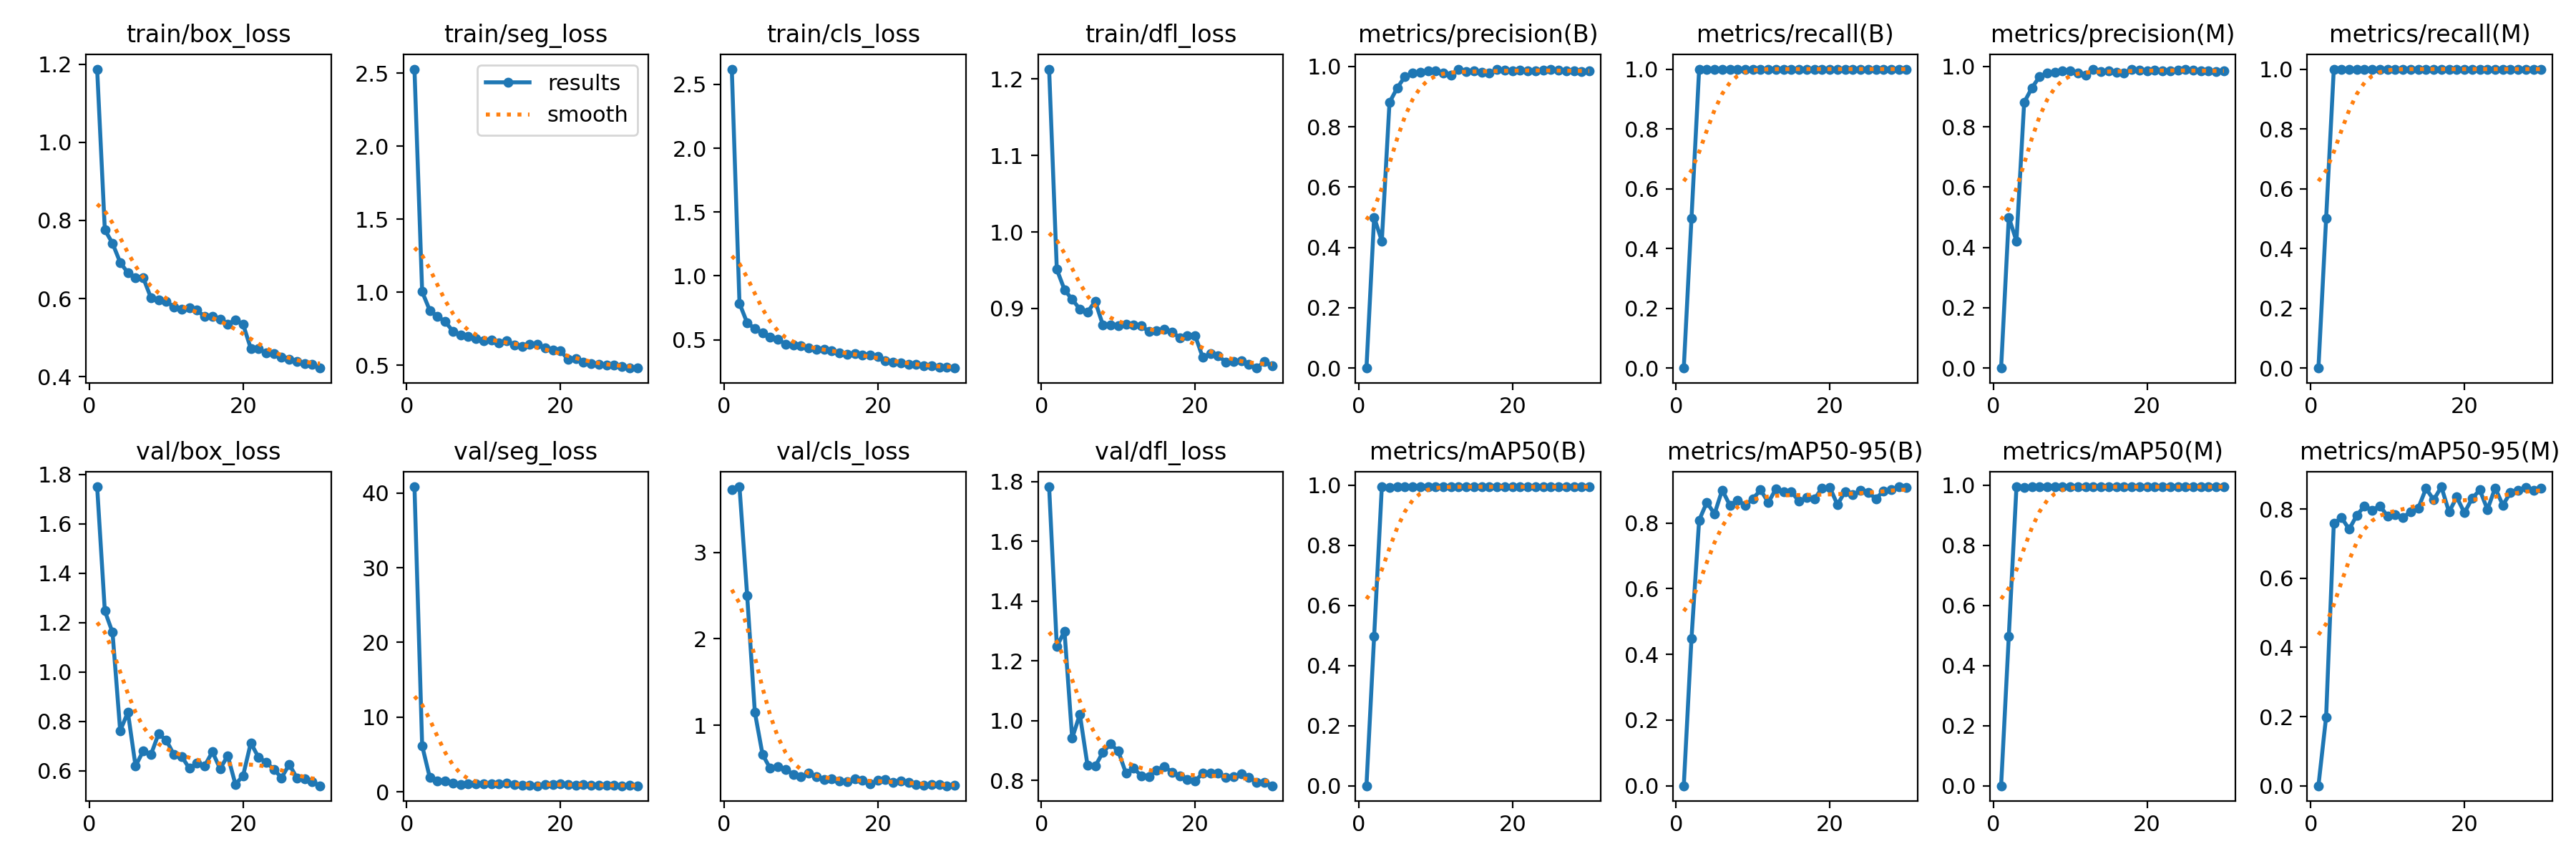

The table this chart was drawn from, first rows:
epoch, time, train/box_loss, train/seg_loss, train/cls_loss, train/dfl_loss, metrics/precision(B), metrics/recall(B), metrics/mAP50(B), metrics/mAP50-95(B), metrics/precision(M), metrics/recall(M), metrics/mAP50(M), metrics/mAP50-95(M), val/box_loss, val/seg_loss, val/cls_loss, val/dfl_loss, lr/pg0, lr/pg1, lr/pg2
1, 10.12, 1.187, 2.527, 2.62, 1.213, 0, 0, 0, 0, 0, 0, 0, 0, 1.749, 40.83, 3.723, 1.782, 0.07228, 0.00028, 0.00028
2, 18.37, 0.7759, 1.003, 0.7846, 0.9511, 0.5, 0.5, 0.4975, 0.4477, 0.5, 0.5, 0.4975, 0.199, 1.247, 6.163, 3.756, 1.248, 0.04355, 0.0005512, 0.0005512
3, 26.55, 0.7413, 0.8746, 0.6317, 0.9246, 0.4212, 1, 0.995, 0.8091, 0.4212, 1, 0.995, 0.7588, 1.16, 1.883, 2.501, 1.299, 0.0148, 0.0008032, 0.0008032
4, 34.75, 0.6924, 0.8339, 0.5863, 0.9118, 0.8808, 1, 0.9931, 0.8632, 0.8808, 1, 0.9931, 0.7755, 0.7613, 1.438, 1.152, 0.9411, 0.000901, 0.000901, 0.000901
5, 42.93, 0.6658, 0.7979, 0.5507, 0.8993, 0.9286, 1, 0.995, 0.8279, 0.9286, 1, 0.995, 0.7419, 0.8369, 1.454, 0.6643, 1.021, 0.000868, 0.000868, 0.000868
6, 51.14, 0.6525, 0.7327, 0.5186, 0.8954, 0.9665, 1, 0.995, 0.9008, 0.9665, 1, 0.995, 0.7825, 0.6183, 1.147, 0.5027, 0.8495, 0.000835, 0.000835, 0.000835
7, 59.27, 0.653, 0.7078, 0.5042, 0.9094, 0.9778, 1, 0.995, 0.8545, 0.9778, 1, 0.995, 0.8091, 0.6808, 1.01, 0.5194, 0.8471, 0.000802, 0.000802, 0.000802
8, 67.57, 0.6018, 0.6992, 0.4642, 0.8782, 0.9811, 1, 0.995, 0.8701, 0.9811, 1, 0.995, 0.7973, 0.665, 1.048, 0.4895, 0.8944, 0.000769, 0.000769, 0.000769
9, 75.8, 0.5964, 0.6824, 0.4573, 0.8781, 0.9845, 1, 0.995, 0.8536, 0.9845, 1, 0.995, 0.8092, 0.75, 1.058, 0.4362, 0.9216, 0.000736, 0.000736, 0.000736
10, 83.98, 0.5923, 0.6693, 0.4545, 0.8773, 0.9846, 1, 0.995, 0.8744, 0.9846, 1, 0.995, 0.7802, 0.723, 1.083, 0.4046, 0.898, 0.000703, 0.000703, 0.000703
11, 92.09, 0.5783, 0.6704, 0.4354, 0.8797, 0.979, 1, 0.995, 0.9012, 0.979, 1, 0.995, 0.7832, 0.6643, 1.061, 0.4456, 0.8239, 0.00067, 0.00067, 0.00067
12, 100.3, 0.5725, 0.6513, 0.4224, 0.8786, 0.9722, 1, 0.995, 0.8628, 0.9722, 1, 0.995, 0.776, 0.6575, 1.102, 0.4069, 0.8409, 0.000637, 0.000637, 0.000637
13, 108.4, 0.5756, 0.6664, 0.4263, 0.8771, 0.9913, 1, 0.995, 0.9044, 0.9913, 1, 0.995, 0.7928, 0.6094, 1.19, 0.3785, 0.8146, 0.000604, 0.000604, 0.000604
14, 116.6, 0.5698, 0.6387, 0.4116, 0.87, 0.9831, 1, 0.995, 0.8946, 0.9831, 1, 0.995, 0.8031, 0.6296, 0.9487, 0.3819, 0.8126, 0.000571, 0.000571, 0.000571
15, 125, 0.5535, 0.6272, 0.3979, 0.871, 0.9843, 1, 0.995, 0.8954, 0.9843, 1, 0.995, 0.8601, 0.6199, 0.9165, 0.3572, 0.8348, 0.000538, 0.000538, 0.000538
16, 133, 0.5539, 0.6427, 0.3862, 0.873, 0.98, 1, 0.995, 0.8665, 0.98, 1, 0.995, 0.827, 0.6764, 0.869, 0.3528, 0.8465, 0.000505, 0.000505, 0.000505
17, 141.3, 0.5476, 0.6426, 0.389, 0.8694, 0.9778, 1, 0.995, 0.8773, 0.9778, 1, 0.995, 0.8647, 0.6079, 0.8081, 0.3845, 0.8271, 0.000472, 0.000472, 0.000472
18, 149.5, 0.5344, 0.6177, 0.3782, 0.8617, 0.99, 1, 0.995, 0.8727, 0.99, 1, 0.995, 0.7918, 0.6603, 1.01, 0.3703, 0.8147, 0.000439, 0.000439, 0.000439
19, 157.6, 0.5452, 0.6016, 0.3807, 0.8642, 0.9879, 1, 0.995, 0.9073, 0.9879, 1, 0.995, 0.8348, 0.5443, 1.005, 0.322, 0.8034, 0.000406, 0.000406, 0.000406
20, 166.5, 0.5335, 0.5993, 0.3669, 0.8647, 0.9866, 1, 0.995, 0.9092, 0.9866, 1, 0.995, 0.7895, 0.58, 1.036, 0.3692, 0.7973, 0.000373, 0.000373, 0.000373
21, 189.3, 0.4721, 0.538, 0.3372, 0.8359, 0.9889, 1, 0.995, 0.8562, 0.9889, 1, 0.995, 0.831, 0.7127, 1.013, 0.3719, 0.8249, 0.00034, 0.00034, 0.00034
22, 197.2, 0.4712, 0.5438, 0.3255, 0.8407, 0.9845, 1, 0.995, 0.8964, 0.9845, 1, 0.995, 0.8557, 0.6537, 0.8987, 0.3396, 0.8239, 0.000307, 0.000307, 0.000307
23, 206.6, 0.4606, 0.5227, 0.3162, 0.8386, 0.9858, 1, 0.995, 0.8868, 0.9858, 1, 0.995, 0.799, 0.6343, 0.9506, 0.3578, 0.8245, 0.000274, 0.000274, 0.000274
24, 217.8, 0.4589, 0.5125, 0.309, 0.8296, 0.9877, 1, 0.995, 0.899, 0.9877, 1, 0.995, 0.8616, 0.6054, 0.8438, 0.341, 0.8095, 0.000241, 0.000241, 0.000241
25, 228.8, 0.4496, 0.5037, 0.3047, 0.8311, 0.9896, 1, 0.995, 0.8943, 0.9896, 1, 0.995, 0.8118, 0.5713, 0.8898, 0.318, 0.8119, 0.000208, 0.000208, 0.000208
26, 239.7, 0.4434, 0.499, 0.2928, 0.8318, 0.9872, 1, 0.995, 0.8738, 0.9872, 1, 0.995, 0.8481, 0.6255, 0.8664, 0.3095, 0.8214, 0.000175, 0.000175, 0.000175
27, 250.9, 0.4396, 0.5006, 0.2938, 0.827, 0.9854, 1, 0.995, 0.8983, 0.9854, 1, 0.995, 0.8554, 0.5706, 0.8421, 0.3144, 0.8089, 0.000142, 0.000142, 0.000142
28, 261.8, 0.4324, 0.4924, 0.2856, 0.8222, 0.9848, 1, 0.995, 0.9014, 0.9848, 1, 0.995, 0.8623, 0.566, 0.809, 0.3146, 0.7939, 0.000109, 0.000109, 0.000109
29, 272.7, 0.4305, 0.4806, 0.2822, 0.8303, 0.984, 1, 0.995, 0.9106, 0.984, 1, 0.995, 0.8543, 0.5554, 0.8561, 0.3028, 0.7921, 7.6e-05, 7.6e-05, 7.6e-05
30, 282.9, 0.4219, 0.4803, 0.2776, 0.8247, 0.9849, 1, 0.995, 0.9084, 0.9849, 1, 0.995, 0.8597, 0.5389, 0.8154, 0.3092, 0.7819, 4.3e-05, 4.3e-05, 4.3e-05
